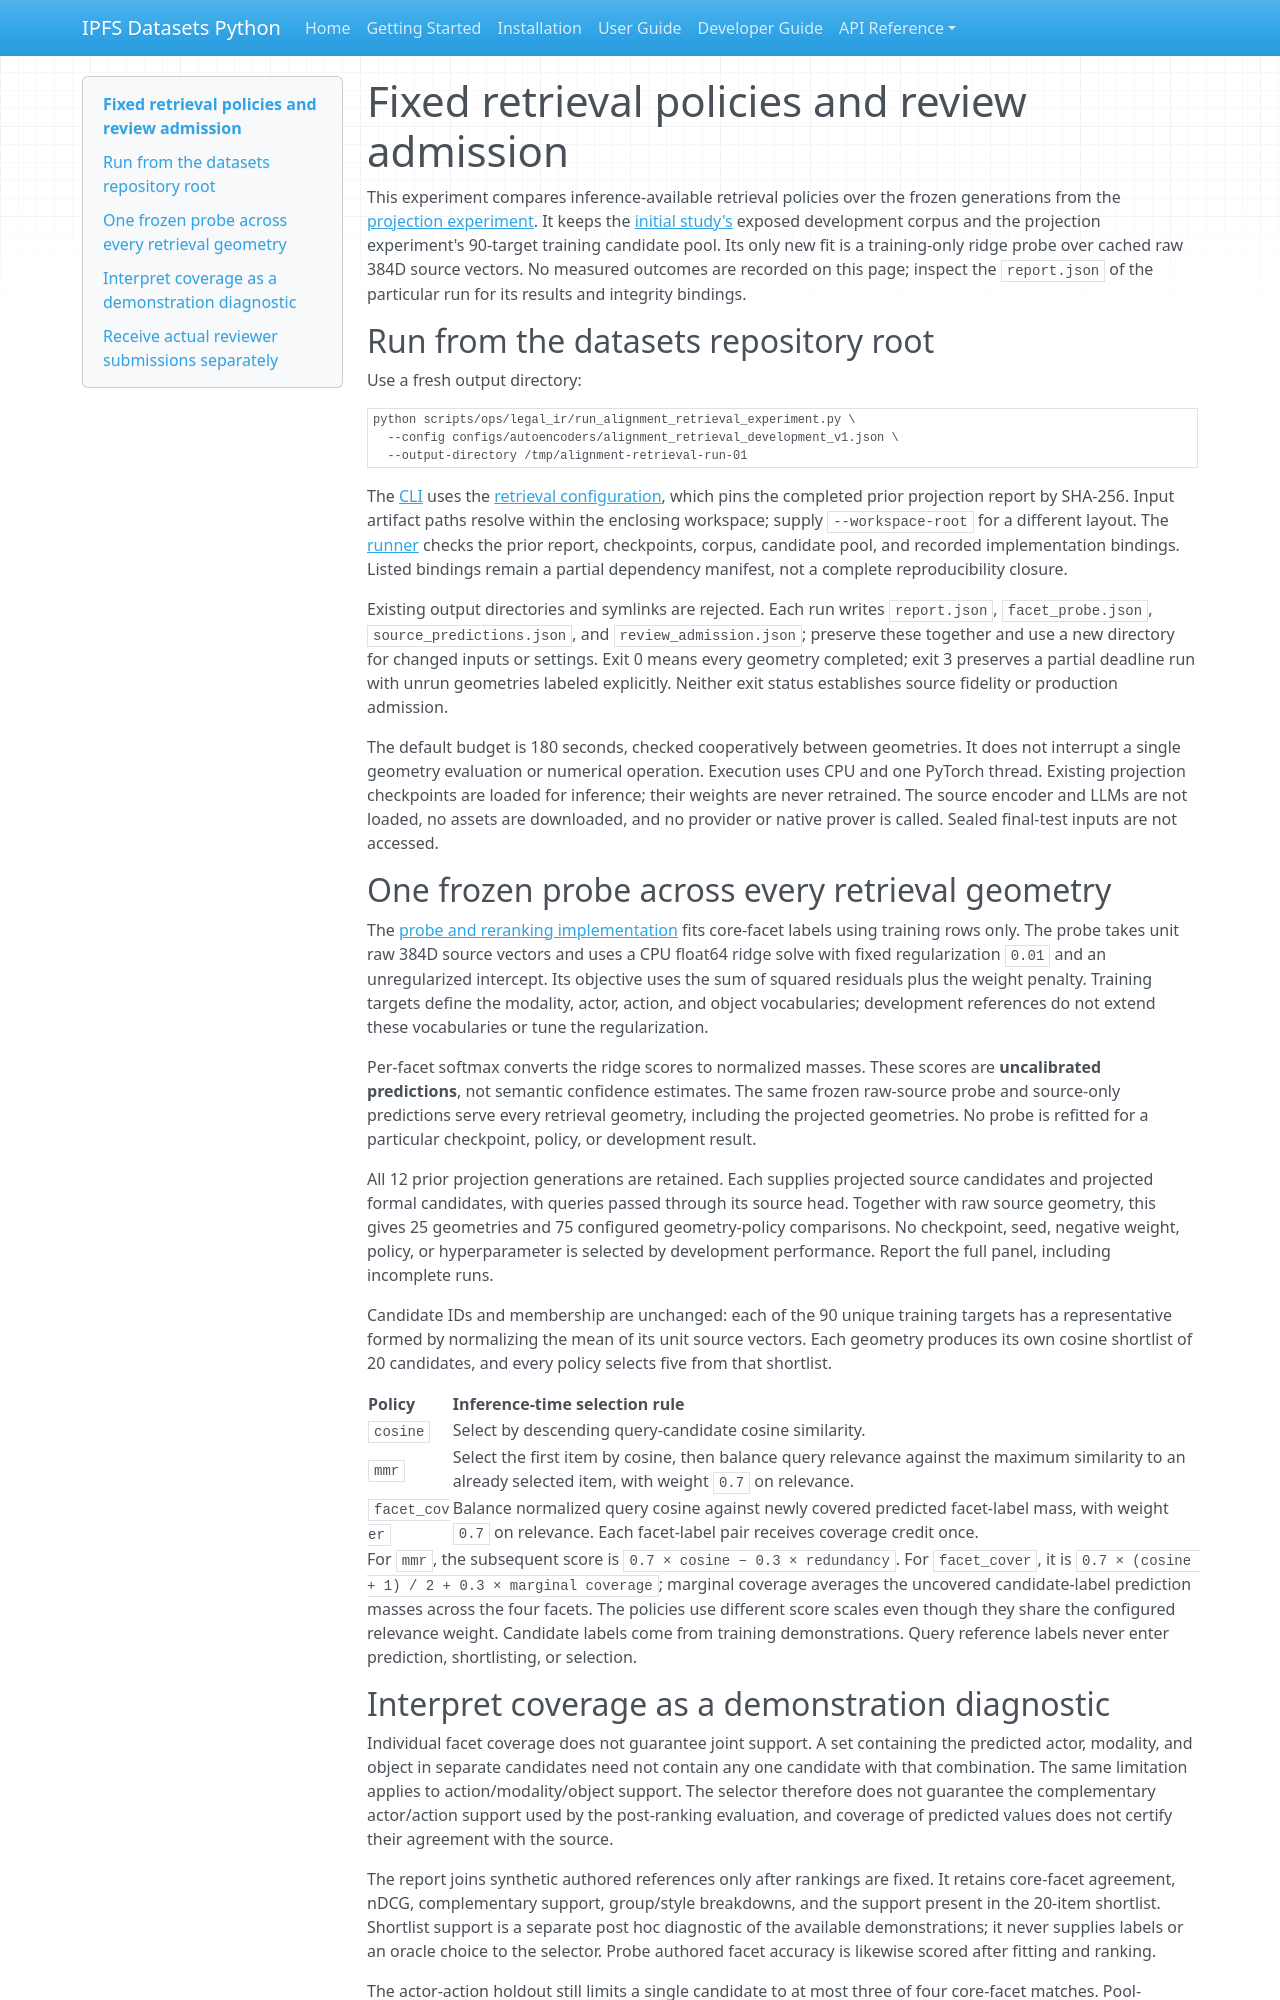

repository: endomorphosis/ipfs_datasets_py · page: autoencoders/alignment_retrieval_experiment/index.html · generator: mkdocs

# Fixed retrieval policies and review admission

This experiment compares inference-available retrieval policies over the
frozen generations from the [projection experiment](alignment_projection_experiment.md).
It keeps the [initial study's](alignment_study.md) exposed development corpus
and the projection experiment's 90-target training candidate pool. Its only new fit
is a training-only ridge probe over cached raw 384D source vectors.
No measured outcomes are recorded on this page; inspect the `report.json`
of the particular run for its results and integrity bindings.

## Run from the datasets repository root

Use a fresh output directory:

~~~bash
python scripts/ops/legal_ir/run_alignment_retrieval_experiment.py \
  --config configs/autoencoders/alignment_retrieval_development_v1.json \
  --output-directory /tmp/alignment-retrieval-run-01
~~~

The [CLI](../../scripts/ops/legal_ir/run_alignment_retrieval_experiment.py)
uses the [retrieval configuration](../../configs/autoencoders/alignment_retrieval_development_v1.json),
which pins the completed prior projection report by SHA-256. Input artifact
paths resolve within the enclosing workspace; supply `--workspace-root` for
a different layout. The
[runner](../../ipfs_datasets_py/logic/formalization/autoencoder/alignment_retrieval_experiment.py)
checks the prior report, checkpoints, corpus, candidate pool, and recorded
implementation bindings. Listed bindings remain a partial dependency
manifest, not a complete reproducibility closure.

Existing output directories and symlinks are rejected. Each run writes
`report.json`, `facet_probe.json`, `source_predictions.json`, and
`review_admission.json`; preserve these together and use a new directory for
changed inputs or settings. Exit 0 means every geometry completed; exit 3
preserves a partial deadline run with unrun geometries labeled explicitly.
Neither exit status establishes source fidelity or production admission.

The default budget is 180 seconds, checked cooperatively between geometries.
It does not interrupt a single geometry evaluation or numerical operation.
Execution uses CPU and one PyTorch thread. Existing projection checkpoints
are loaded for inference; their weights are never retrained. The source
encoder and LLMs are not loaded, no assets are downloaded, and no provider
or native prover is called. Sealed final-test inputs are not accessed.

## One frozen probe across every retrieval geometry

The [probe and reranking implementation](../../ipfs_datasets_py/logic/formalization/autoencoder/alignment_retrieval.py)
fits core-facet labels using training rows only. The probe takes unit raw
384D source vectors and uses a CPU float64 ridge solve with fixed
regularization `0.01` and an unregularized intercept. Its objective uses the
sum of squared residuals plus the weight penalty. Training targets define
the modality, actor, action, and object vocabularies; development references
do not extend these vocabularies or tune the regularization.

Per-facet softmax converts the ridge scores to normalized masses. These
scores are **uncalibrated predictions**, not semantic confidence estimates.
The same frozen raw-source probe and source-only predictions serve every
retrieval geometry, including the projected geometries. No probe is refitted
for a particular checkpoint, policy, or development result.

All 12 prior projection generations are retained. Each supplies projected
source candidates and projected formal candidates, with queries passed
through its source head. Together with raw source geometry, this gives
25 geometries and 75 configured geometry-policy comparisons. No checkpoint,
seed, negative weight, policy, or hyperparameter is selected by development
performance. Report the full panel, including incomplete runs.

Candidate IDs and membership are unchanged: each of the 90 unique training
targets has a representative formed by normalizing the mean of its unit
source vectors. Each geometry produces its own cosine shortlist of 20
candidates, and every policy selects five from that shortlist.

| Policy | Inference-time selection rule |
| --- | --- |
| `cosine` | Select by descending query-candidate cosine similarity. |
| `mmr` | Select the first item by cosine, then balance query relevance against the maximum similarity to an already selected item, with weight `0.7` on relevance. |
| `facet_cover` | Balance normalized query cosine against newly covered predicted facet-label mass, with weight `0.7` on relevance. Each facet-label pair receives coverage credit once. |

For `mmr`, the subsequent score is `0.7 × cosine − 0.3 × redundancy`.
For `facet_cover`, it is `0.7 × (cosine + 1) / 2 + 0.3 × marginal coverage`;
marginal coverage averages the uncovered candidate-label prediction masses
across the four facets. The policies use different score scales even though
they share the configured relevance weight. Candidate labels come from
training demonstrations. Query reference labels never enter prediction,
shortlisting, or selection.
